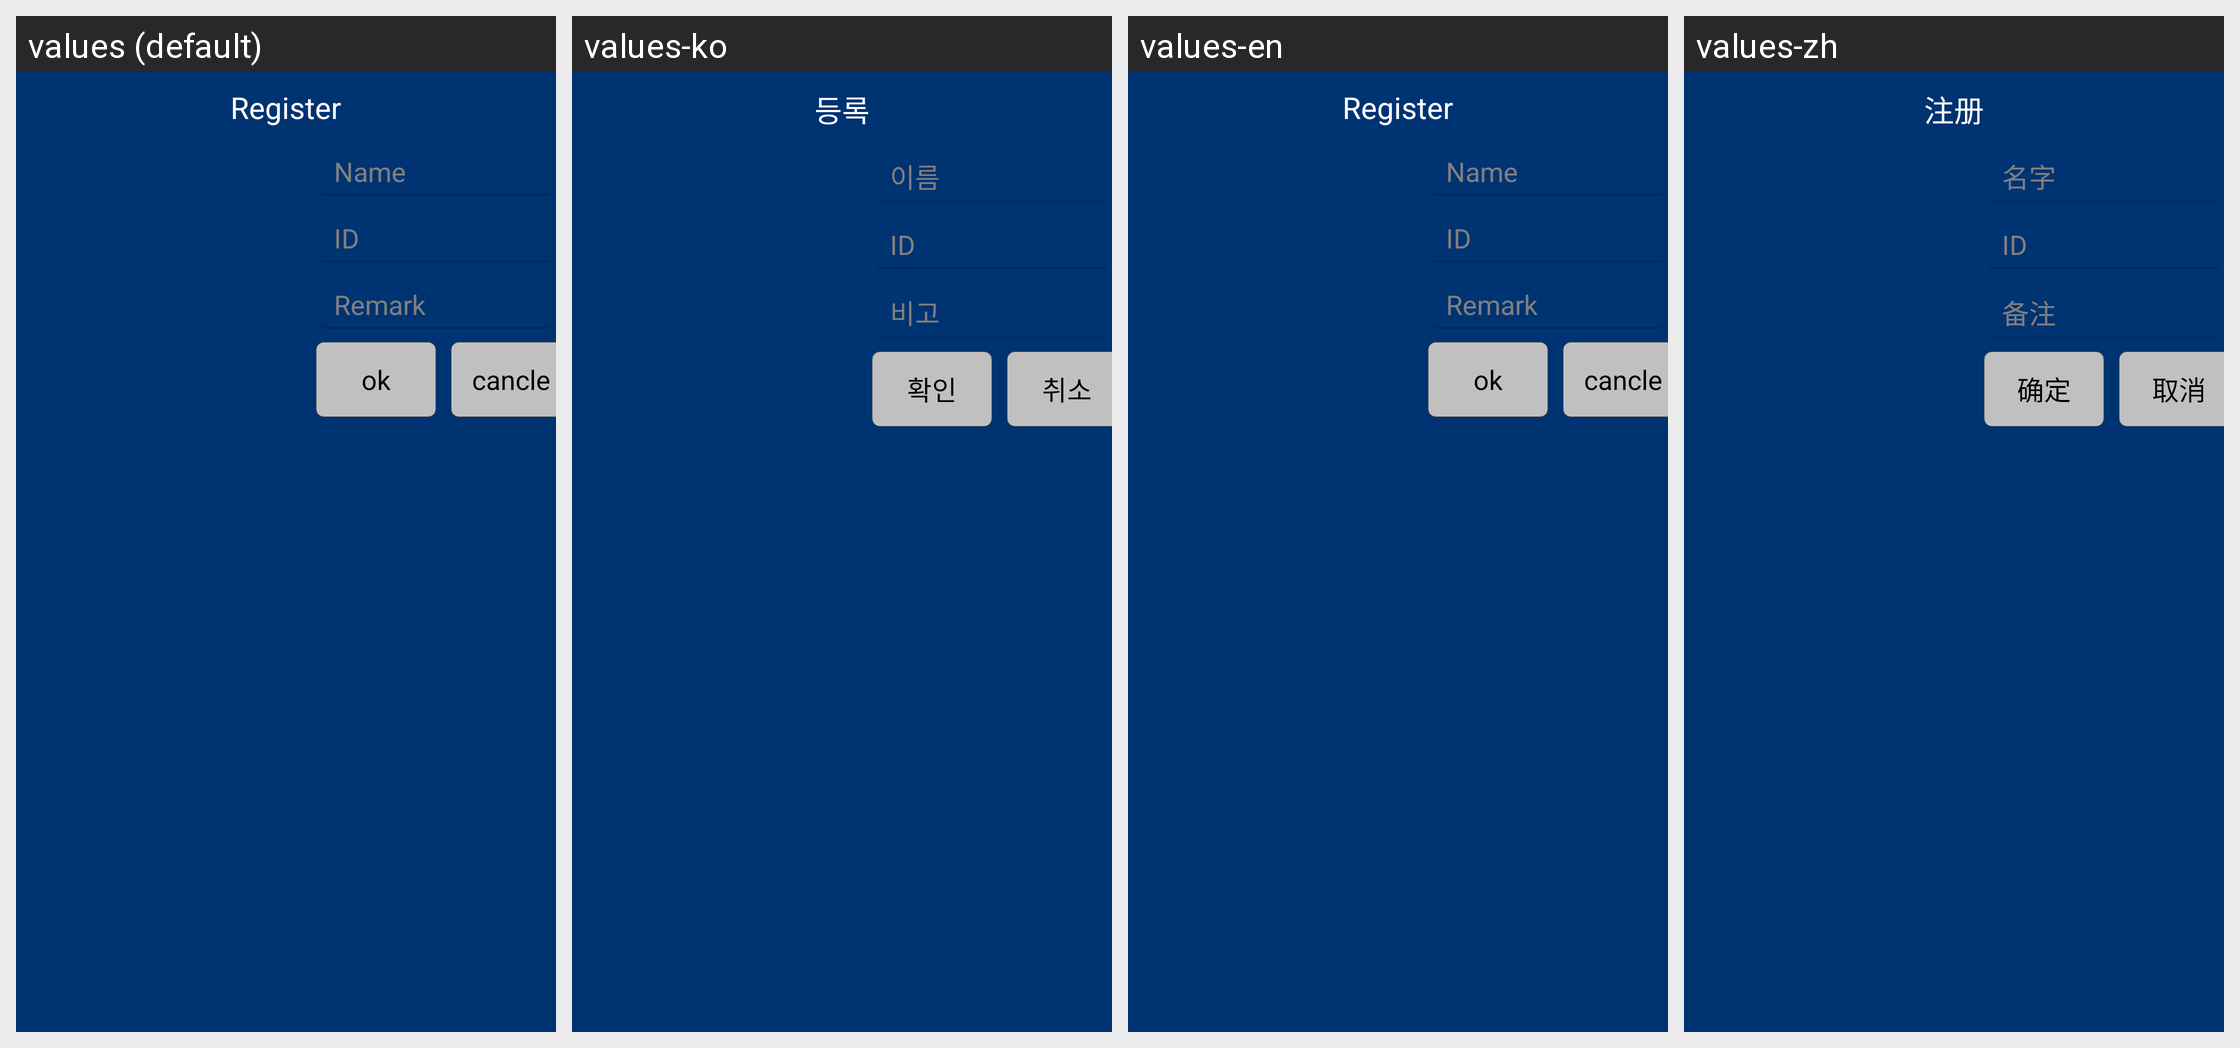

This grid shows one Android layout under several languages. Give, for every string resource on the screen, its name, the default text and each shown locale's text.
Android screen res/layout/dialog_face_registor.xml rendered under 4 locales, left to right: values (default), values-ko, values-en, values-zh. Device: Nexus 5 (rendered at 1080×1920; each locale shown at half size, 540×960, under a caption strip naming it); theme android:Theme.Holo.Light.
Strings drawn on this screen, with the default value and each locale's value (text and hints the layout hard-codes, and strings that could not be matched under every locale, appear in the picture but are not listed):

register
  values: Register
  values-ko: 등록
  values-en: Register
  values-zh: 注册

register_input_name
  values: Name
  values-ko: 이름
  values-en: Name
  values-zh: 名字

register_input_id
  values: ID
  values-ko: ID
  values-en: ID
  values-zh: ID

register_input_remark
  values: Remark
  values-ko: 비고
  values-en: Remark
  values-zh: 备注

confirm
  values: ok
  values-ko: 확인
  values-en: ok
  values-zh: 确定

cancel
  values: cancle
  values-ko: 취소
  values-en: cancle
  values-zh: 取消
